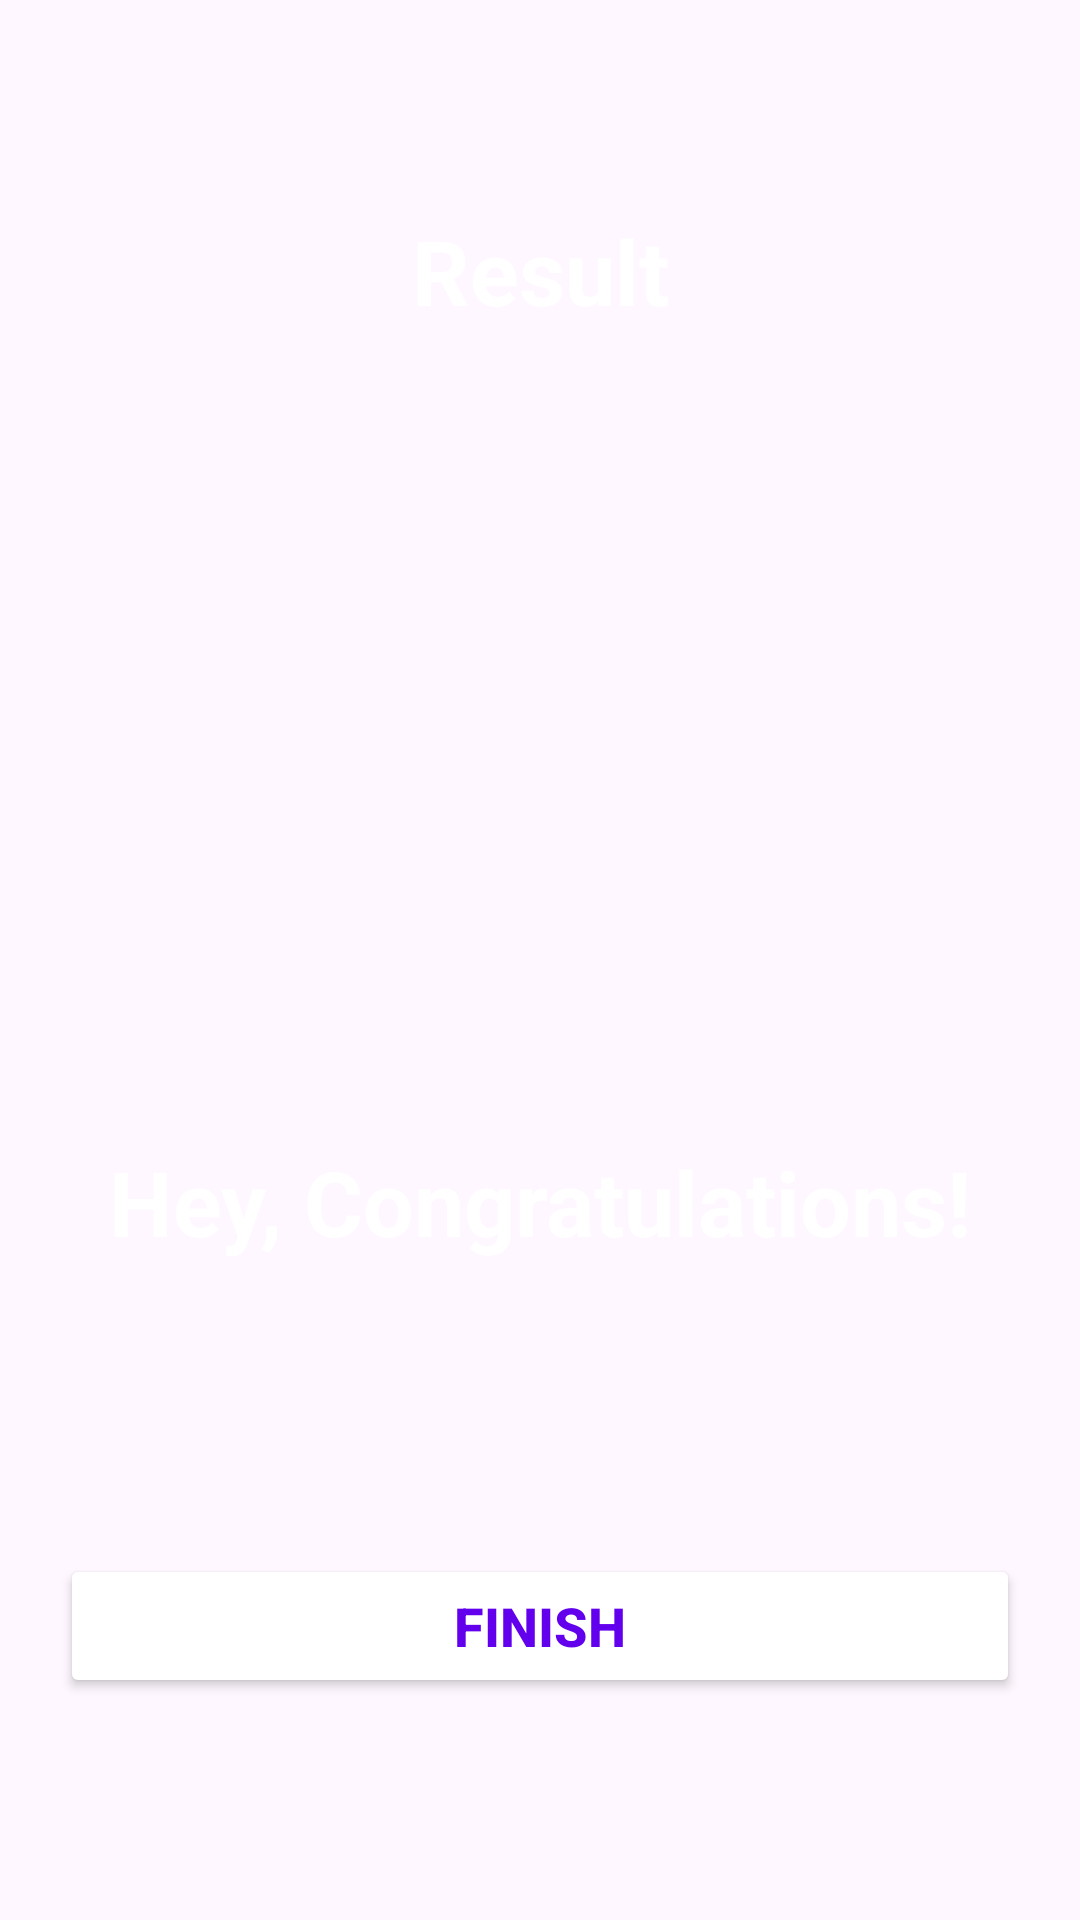

Reconstruct the res/layout file that produces this screen, plus the resources it refers to.
<!-- AndroidManifest.xml: application theme Theme.MaterialComponents.DayNight.NoActionBar -->
<!-- res/layout/activity_result.xml -->
<?xml version="1.0" encoding="utf-8"?>
<LinearLayout xmlns:android="http://schemas.android.com/apk/res/android"
    xmlns:app="http://schemas.android.com/apk/res-auto"
    xmlns:tools="http://schemas.android.com/tools"
    android:layout_width="match_parent"
    android:layout_height="match_parent"
    tools:context=".ResultActivity"
    android:orientation="vertical"
    android:background="@drawable/ic_bg"
    android:padding="20dp">

    <TextView
        android:layout_width="match_parent"
        android:layout_height="wrap_content"
        android:text="Result"
        android:textStyle="bold"
        android:textColor="@color/white"
        android:textSize="30sp"
        android:gravity="center_horizontal"
        android:layout_marginTop="50dp"/>

    <ImageView
        android:id="@+id/iv_trophy"
        android:layout_width="400dp"
        android:layout_height="250dp"
        android:src="@drawable/ic_trophy"
        android:layout_gravity="center_horizontal"/>

    <TextView
        android:layout_width="match_parent"
        android:layout_height="wrap_content"
        android:text="Hey, Congratulations!"
        android:textStyle="bold"
        android:textColor="@color/white"
        android:textSize="30sp"
        android:gravity="center_horizontal"
        android:layout_marginTop="20dp"/>

    <TextView
        android:id="@+id/tv_name"
        android:layout_width="match_parent"
        android:layout_height="wrap_content"
        tools:text="Denis"
        android:textStyle="bold"
        android:textColor="@color/white"
        android:textSize="30sp"
        android:gravity="center_horizontal"
        android:layout_marginTop="10dp"/>
    <TextView
        android:id="@+id/tv_score"
        android:layout_width="match_parent"
        android:layout_height="wrap_content"
        tools:text="Your Score is 9 out of 10"
        android:textStyle="bold"
        android:textColor="@android:color/secondary_text_dark"
        android:textSize="20sp"
        android:gravity="center_horizontal"
        android:layout_marginTop="10dp"/>
    
    <Button
        android:id="@+id/btn_finish"
        android:layout_width="match_parent"
        android:layout_height="wrap_content"
        android:layout_marginTop="10dp"
        android:backgroundTint="@color/white"
        android:text="FINISH"
        android:textColor="@color/design_default_color_primary"
        android:textSize="18sp"
        android:textStyle="bold"/>



</LinearLayout>
<!-- resources referenced by this layout -->
<resources>
  <style name="Theme.MaterialComponents.DayNight.NoActionBar" parent="Base.Theme.MaterialComponents.DayNight.NoActionBar" />
  <style name="Base.Theme.MaterialComponents.DayNight.NoActionBar" parent="Theme.Material3.DayNight.NoActionBar">
          
          
      </style>
  <!-- not gathered from this repository: default colours our renderer supplied (Android Studio template values) -->
  <color name="white">#FFFFFFFF</color>
</resources>
